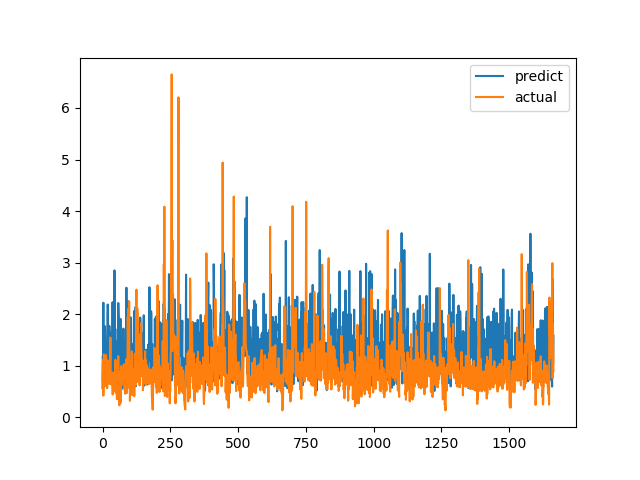

Data behind this chart, as committed beside it:
predict, actual
0.5677, 0.7094
1.185, 1.015
1.097, 1.116
2.222, 0.4183
1.014, 1.002
1.608, 1.219
1.408, 1.143
1.521, 0.6528
0.8483, 0.6747
1.766, 0.601
1.177, 0.6695
1.23, 0.6538
1.103, 0.7814
0.7487, 1.206
1.087, 0.8469
1.059, 0.8286
1.126, 0.6482
1.268, 0.5624
1.956, 0.7183
2.186, 1.1
2.088, 0.9542
1.101, 0.729
1.596, 0.6694
1.498, 0.8631
1.015, 0.6465
1.773, 0.8223
1.291, 0.9236
1.125, 0.8301
1.343, 1.067
1.639, 1.546
1.565, 0.6827
0.9839, 0.6386
1.299, 0.6464
1.002, 0.6881
0.9691, 0.7274
1.564, 0.65
0.8959, 0.8694
2.233, 0.4409
0.5607, 0.4519
0.7982, 0.7575
1.173, 0.4952
0.7498, 0.6851
2.017, 0.7244
0.6302, 0.8654
2.849, 0.74
1.045, 0.8071
1.35, 0.8204
1.714, 1.114
0.8487, 1.109
1.096, 0.4751
0.8226, 1.039
1.297, 0.9458
0.8108, 0.7878
1.476, 0.3505
1.417, 0.9368
0.9201, 0.9868
1.038, 0.647
1.579, 1.03
2.216, 1.187
2.031, 0.9329
... 1,604 more rows
